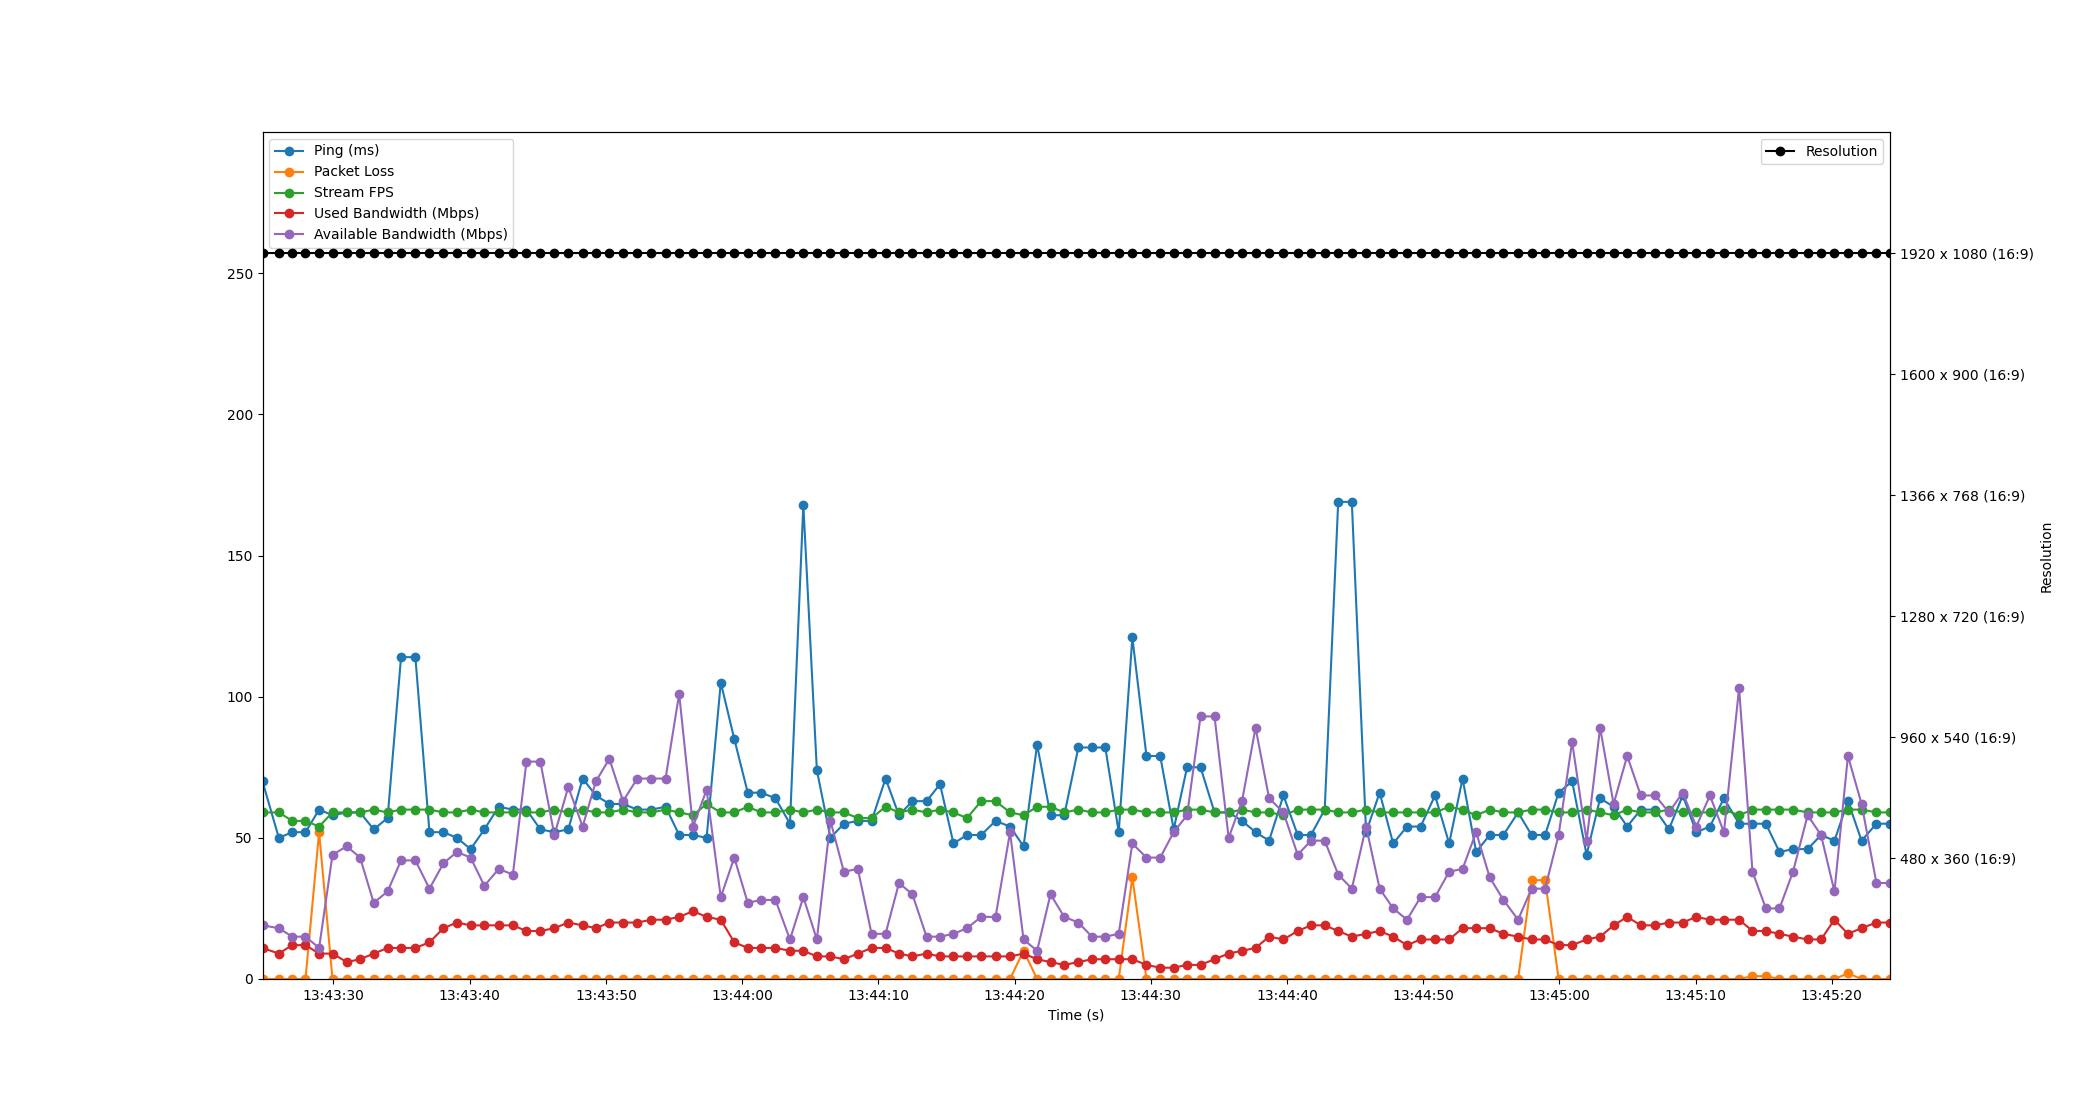

The data file committed next to this chart (first rows):
Time, Timestamp, Ping, Packet Loss, Stream FPS, Used Bandwidth, Resolution, Available Bandwidth
3.337860107421875e-06, 2023-07-19 13:43:24.788610, 70, 0, 59, 11, 1920 x 1080 (16:9), 19
1.198, 2023-07-19 13:43:25.987099, 50, 0, 59, 9, 1920 x 1080 (16:9), 18
2.183, 2023-07-19 13:43:26.971165, 52, 0, 56, 12, 1920 x 1080 (16:9), 15
3.155, 2023-07-19 13:43:27.943333, 52, 0, 56, 12, 1920 x 1080 (16:9), 15
4.157, 2023-07-19 13:43:28.945134, 60, 52, 54, 9, 1920 x 1080 (16:9), 11
5.139, 2023-07-19 13:43:29.927800, 58, 0, 59, 9, 1920 x 1080 (16:9), 44
6.186, 2023-07-19 13:43:30.974119, 59, 0, 59, 6, 1920 x 1080 (16:9), 47
7.166, 2023-07-19 13:43:31.954381, 59, 0, 59, 7, 1920 x 1080 (16:9), 43
8.164, 2023-07-19 13:43:32.952716, 53, 0, 60, 9, 1920 x 1080 (16:9), 27
9.182, 2023-07-19 13:43:33.970648, 57, 0, 59, 11, 1920 x 1080 (16:9), 31
10.17, 2023-07-19 13:43:34.960164, 114, 0, 60, 11, 1920 x 1080 (16:9), 42
11.22, 2023-07-19 13:43:36.012581, 114, 0, 60, 11, 1920 x 1080 (16:9), 42
12.26, 2023-07-19 13:43:37.046218, 52, 0, 60, 13, 1920 x 1080 (16:9), 32
13.28, 2023-07-19 13:43:38.073065, 52, 0, 59, 18, 1920 x 1080 (16:9), 41
14.28, 2023-07-19 13:43:39.065390, 50, 0, 59, 20, 1920 x 1080 (16:9), 45
15.28, 2023-07-19 13:43:40.066478, 46, 0, 60, 19, 1920 x 1080 (16:9), 43
16.29, 2023-07-19 13:43:41.078641, 53, 0, 59, 19, 1920 x 1080 (16:9), 33
17.34, 2023-07-19 13:43:42.127796, 61, 0, 59, 19, 1920 x 1080 (16:9), 39
18.38, 2023-07-19 13:43:43.168159, 60, 0, 59, 19, 1920 x 1080 (16:9), 37
19.38, 2023-07-19 13:43:44.168393, 60, 0, 59, 17, 1920 x 1080 (16:9), 77
20.4, 2023-07-19 13:43:45.185164, 53, 0, 59, 17, 1920 x 1080 (16:9), 77
21.43, 2023-07-19 13:43:46.216609, 52, 0, 60, 18, 1920 x 1080 (16:9), 51
22.45, 2023-07-19 13:43:47.238189, 53, 0, 59, 20, 1920 x 1080 (16:9), 68
23.5, 2023-07-19 13:43:48.291026, 71, 0, 60, 19, 1920 x 1080 (16:9), 54
24.48, 2023-07-19 13:43:49.265137, 65, 0, 59, 18, 1920 x 1080 (16:9), 70
25.47, 2023-07-19 13:43:50.255640, 62, 0, 59, 20, 1920 x 1080 (16:9), 78
26.47, 2023-07-19 13:43:51.259808, 62, 0, 60, 20, 1920 x 1080 (16:9), 63
27.52, 2023-07-19 13:43:52.303612, 60, 0, 59, 20, 1920 x 1080 (16:9), 71
28.55, 2023-07-19 13:43:53.339112, 60, 0, 59, 21, 1920 x 1080 (16:9), 71
29.59, 2023-07-19 13:43:54.380051, 61, 0, 60, 21, 1920 x 1080 (16:9), 71
30.59, 2023-07-19 13:43:55.377140, 51, 0, 59, 22, 1920 x 1080 (16:9), 101
31.61, 2023-07-19 13:43:56.394286, 51, 0, 58, 24, 1920 x 1080 (16:9), 54
32.6, 2023-07-19 13:43:57.393215, 50, 0, 62, 22, 1920 x 1080 (16:9), 67
33.65, 2023-07-19 13:43:58.433652, 105, 0, 59, 21, 1920 x 1080 (16:9), 29
34.64, 2023-07-19 13:43:59.425141, 85, 0, 59, 13, 1920 x 1080 (16:9), 43
35.62, 2023-07-19 13:44:00.413007, 66, 0, 61, 11, 1920 x 1080 (16:9), 27
36.62, 2023-07-19 13:44:01.407264, 66, 0, 59, 11, 1920 x 1080 (16:9), 28
37.66, 2023-07-19 13:44:02.448698, 64, 0, 59, 11, 1920 x 1080 (16:9), 28
38.72, 2023-07-19 13:44:03.512574, 55, 0, 60, 10, 1920 x 1080 (16:9), 14
39.71, 2023-07-19 13:44:04.494523, 168, 0, 59, 10, 1920 x 1080 (16:9), 29
40.7, 2023-07-19 13:44:05.487017, 74, 0, 60, 8, 1920 x 1080 (16:9), 14
41.7, 2023-07-19 13:44:06.484469, 50, 0, 59, 8, 1920 x 1080 (16:9), 56
42.68, 2023-07-19 13:44:07.468802, 55, 0, 59, 7, 1920 x 1080 (16:9), 38
43.71, 2023-07-19 13:44:08.496221, 56, 0, 57, 9, 1920 x 1080 (16:9), 39
44.72, 2023-07-19 13:44:09.504682, 56, 0, 57, 11, 1920 x 1080 (16:9), 16
45.74, 2023-07-19 13:44:10.530838, 71, 0, 61, 11, 1920 x 1080 (16:9), 16
46.73, 2023-07-19 13:44:11.515738, 58, 0, 59, 9, 1920 x 1080 (16:9), 34
47.71, 2023-07-19 13:44:12.500905, 63, 0, 60, 8, 1920 x 1080 (16:9), 30
48.75, 2023-07-19 13:44:13.538957, 63, 0, 59, 9, 1920 x 1080 (16:9), 15
49.74, 2023-07-19 13:44:14.531607, 69, 0, 60, 8, 1920 x 1080 (16:9), 15
50.73, 2023-07-19 13:44:15.516364, 48, 0, 59, 8, 1920 x 1080 (16:9), 16
51.72, 2023-07-19 13:44:16.511880, 51, 0, 57, 8, 1920 x 1080 (16:9), 18
52.76, 2023-07-19 13:44:17.548619, 51, 0, 63, 8, 1920 x 1080 (16:9), 22
53.82, 2023-07-19 13:44:18.606827, 56, 0, 63, 8, 1920 x 1080 (16:9), 22
54.88, 2023-07-19 13:44:19.670351, 54, 0, 59, 8, 1920 x 1080 (16:9), 52
55.87, 2023-07-19 13:44:20.662356, 47, 10, 58, 9, 1920 x 1080 (16:9), 14
56.87, 2023-07-19 13:44:21.656759, 83, 0, 61, 7, 1920 x 1080 (16:9), 10
57.85, 2023-07-19 13:44:22.640663, 58, 0, 61, 6, 1920 x 1080 (16:9), 30
58.86, 2023-07-19 13:44:23.649160, 58, 0, 59, 5, 1920 x 1080 (16:9), 22
59.9, 2023-07-19 13:44:24.686339, 82, 0, 60, 6, 1920 x 1080 (16:9), 20
... 59 more rows
